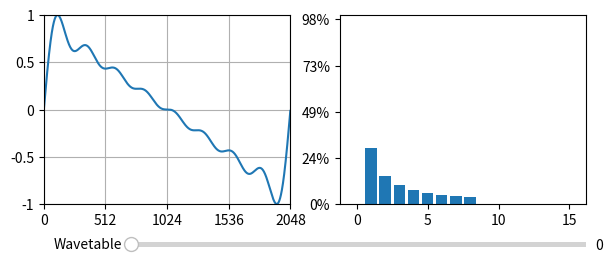

This figure's Python source:
# [redacted]

import math
import numpy as np
import matplotlib.pyplot as plt
import matplotlib.ticker as mtick
from matplotlib.widgets import Slider
from typing import List

N = 1 << 11

X_TICKS = [int(N / 4) * i for i in range(5)]
X_LABELS = [str(i) for i in X_TICKS]

Y_TICKS = [-1, -0.5, 0, 0.5, 1]
Y_LABELS = [str(i) for i in Y_TICKS]

x = np.arange(N)


def create_sine(freq) -> np.ndarray:
    # nth_harmonic = 1 + wt_pos * 15
    p = (2 * np.pi * freq) / N
    return np.sin(x * p)

def create_saw(wt_pos) -> np.ndarray:
    # return [-1 + (i / N * 2) for i in x]
    return (x / N * 2) - 1

def create_fft_add_nths(wt_pos, num_harmonics = 4) -> List[float]:
    """sounds good when n_stride = 2/3/4"""
    n_stride = round(1 + wt_pos * 3)
    harmonics = [1 + i * n_stride for i in range(num_harmonics)]
    data = np.zeros(N)
    for h in harmonics:
        s = create_sine(h)
        data = data + s
    return data

def create_fft_add_nths_sqrt(wt_pos, num_harmonics = 4) -> List[float]:
    n_stride = round(1 + wt_pos * 7)
    print(n_stride)
    harmonics = [1 + i * n_stride for i in range(num_harmonics)]
    amplitudes = [1 / math.sqrt(1 + i) for i in range(num_harmonics)]
    data = np.zeros(N)
    for h, amp in zip(harmonics, amplitudes):
        s = create_sine(h) * amp
        data = data + s
    return data

def create_lp_saw(wt_pos, num_harmonics = 8) -> List[float]:
    """
    Square when n_stride = 2
    Anything >= 4 will start to look like a harmonic stretch on a Saw wave
    Starts to get slow after 300 or so harmonics and an IFFT may be faster
    """
    n_stride = round(1 + wt_pos * 7)
    harmonics = [1 + i * n_stride for i in range(num_harmonics)]
    data = np.zeros(N)
    for h in harmonics:
        s = create_sine(h) / h
        data = data + s
    return data


# The parametrized function to be plotted
def get_y(wt_pos):
    y = create_lp_saw(wt_pos, 8)
    # normalise to be between -1,1
    y = y * (1 / max(np.max(y), abs(np.min(y))))
    return y

def get_magnitudes(y, limit: int):
    Y = np.fft.fft(y)
    Y = Y[:limit]
    # get magnitude, hypot of a complex number
    magnitudes = np.hypot(np.real(Y), np.imag(Y))
    return magnitudes

# Create the figure and the line that we will manipulate
fig, (ax0, ax1) = plt.subplots(nrows=1, ncols=2, figsize=(7,3))
y = get_y(0)
line0, = ax0.plot(x, y)

limit = 1 << 4
bar_container = ax1.bar(x[:limit], get_magnitudes(y, limit))
ax1.yaxis.set_major_formatter(mtick.PercentFormatter(xmax=N, decimals=0))

ax0.set_xticks(X_TICKS, X_LABELS)
ax0.set_xlim(0, N)
ax0.set_yticks(Y_TICKS, Y_LABELS)
ax0.set_ylim(-1, 1)
ax0.grid()

ax1.set_ylim(0, N)


# adjust the main plot to make room for the sliders
plt.subplots_adjust(bottom=0.25)

# Make a horizontal slider to control the frequency.
wt_slider = Slider(
    ax=plt.axes([0.25, 0.1, 0.65, 0.03]),
    label='Wavetable',
    valmin=0,
    valmax=1,
    valinit=0)

# The function to be called anytime a slider's value changes
def update(val):
    y = get_y(val)
    line0.set_ydata(y)
    mags = get_magnitudes(y, limit)
    for rect, mag in zip(bar_container, mags):
        rect.set_height(mag)
    fig.canvas.draw_idle()


# register the update function with each slider
wt_slider.on_changed(update)


plt.show()